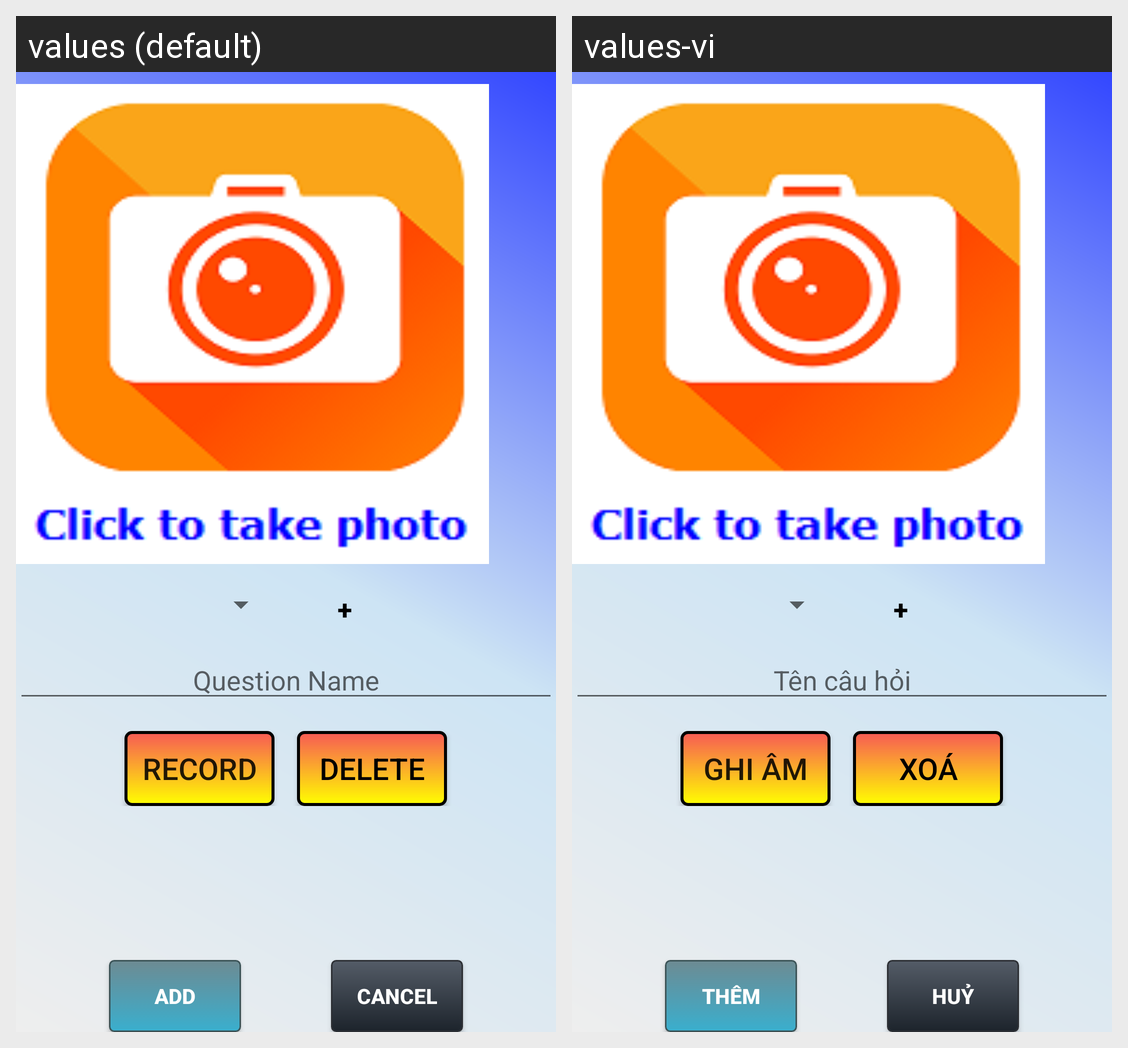

The Android screen above is rendered under two locales of the same app. Produce the string resources it draws, with the default and per-locale values.
Android screen res/layout/activity_add_question.xml rendered under 2 locales, left to right: values (default), values-vi. Device: Nexus 5 (rendered at 1080×1920; each locale shown at half size, 540×960, under a caption strip naming it); theme AppTheme.
Strings drawn on this screen, with the default value and each locale's value (text and hints the layout hard-codes, and strings that could not be matched under every locale, appear in the picture but are not listed):

question_name
  values: Question Name
  values-vi: Tên câu hỏi

record
  values: Record
  values-vi: Ghi âm

delete
  values: Delete
  values-vi: Xoá

add
  values: Add
  values-vi: Thêm

cancel
  values: Cancel
  values-vi: Huỷ
